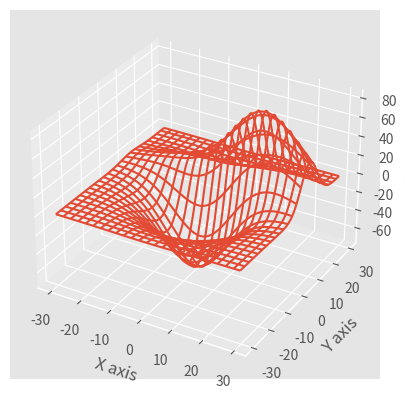

Write the Python code that produced this figure.
from mpl_toolkits.mplot3d import axes3d
import matplotlib.pyplot as plt
import numpy as np
import matplotlib.style as style
import seaborn as sns

style.use('ggplot')
fig = plt.figure()
ax1 = fig.add_subplot(111, projection='3d')

x, y, z = axes3d.get_test_data()
print(axes3d.__file__)
ax1.plot_wireframe(x, y, z, rstride=5, cstride=5)

#
# x = [1, 2, 3, 4, 5, 6, 7, 8, 9, 10]
# y = [5, 6, 7, 8, 2, 5, 6, 3, 7, 2]
# z = [1, 2, 6, 3, 2, 7, 3, 3, 7, 2]
#
# ax1.plot_wireframe(x, y, z)
#
# x2 = [-1, -2, -3, -4, -5, -6, -7, -8, -9, -10]
# y2 = [-5, -6, -7, -8, -2, -5, -6, -3, -7, -2]
# z2 = [1, 2, 6, 3, 2, 7, 3, 3, 7, 2]
#
# ax1.scatter(x, y, z, c='g', marker='o')
# ax1.scatter(x2, y2, z2, c='r', marker='x')
#
# x3 = [1, 2, 3, 4, 5, 6, 7, 8, 9, 10]
# y3 = [5, 6, 7, 8, 2, 5, 6, 3, 7, 2]
# z3 = np.zeros(10)
#
# dx = np.ones(10)
# dy = np.ones(10)
# dz = [1, 2, 3, 4, 5, 6, 7, 8, 9, 10]
#
# ax1.bar3d(x3, y3, z3, dx, dy, dz)


ax1.set_xlabel('X axis')
ax1.set_ylabel('Y axis')
ax1.set_zlabel('Z axis')
plt.show()
